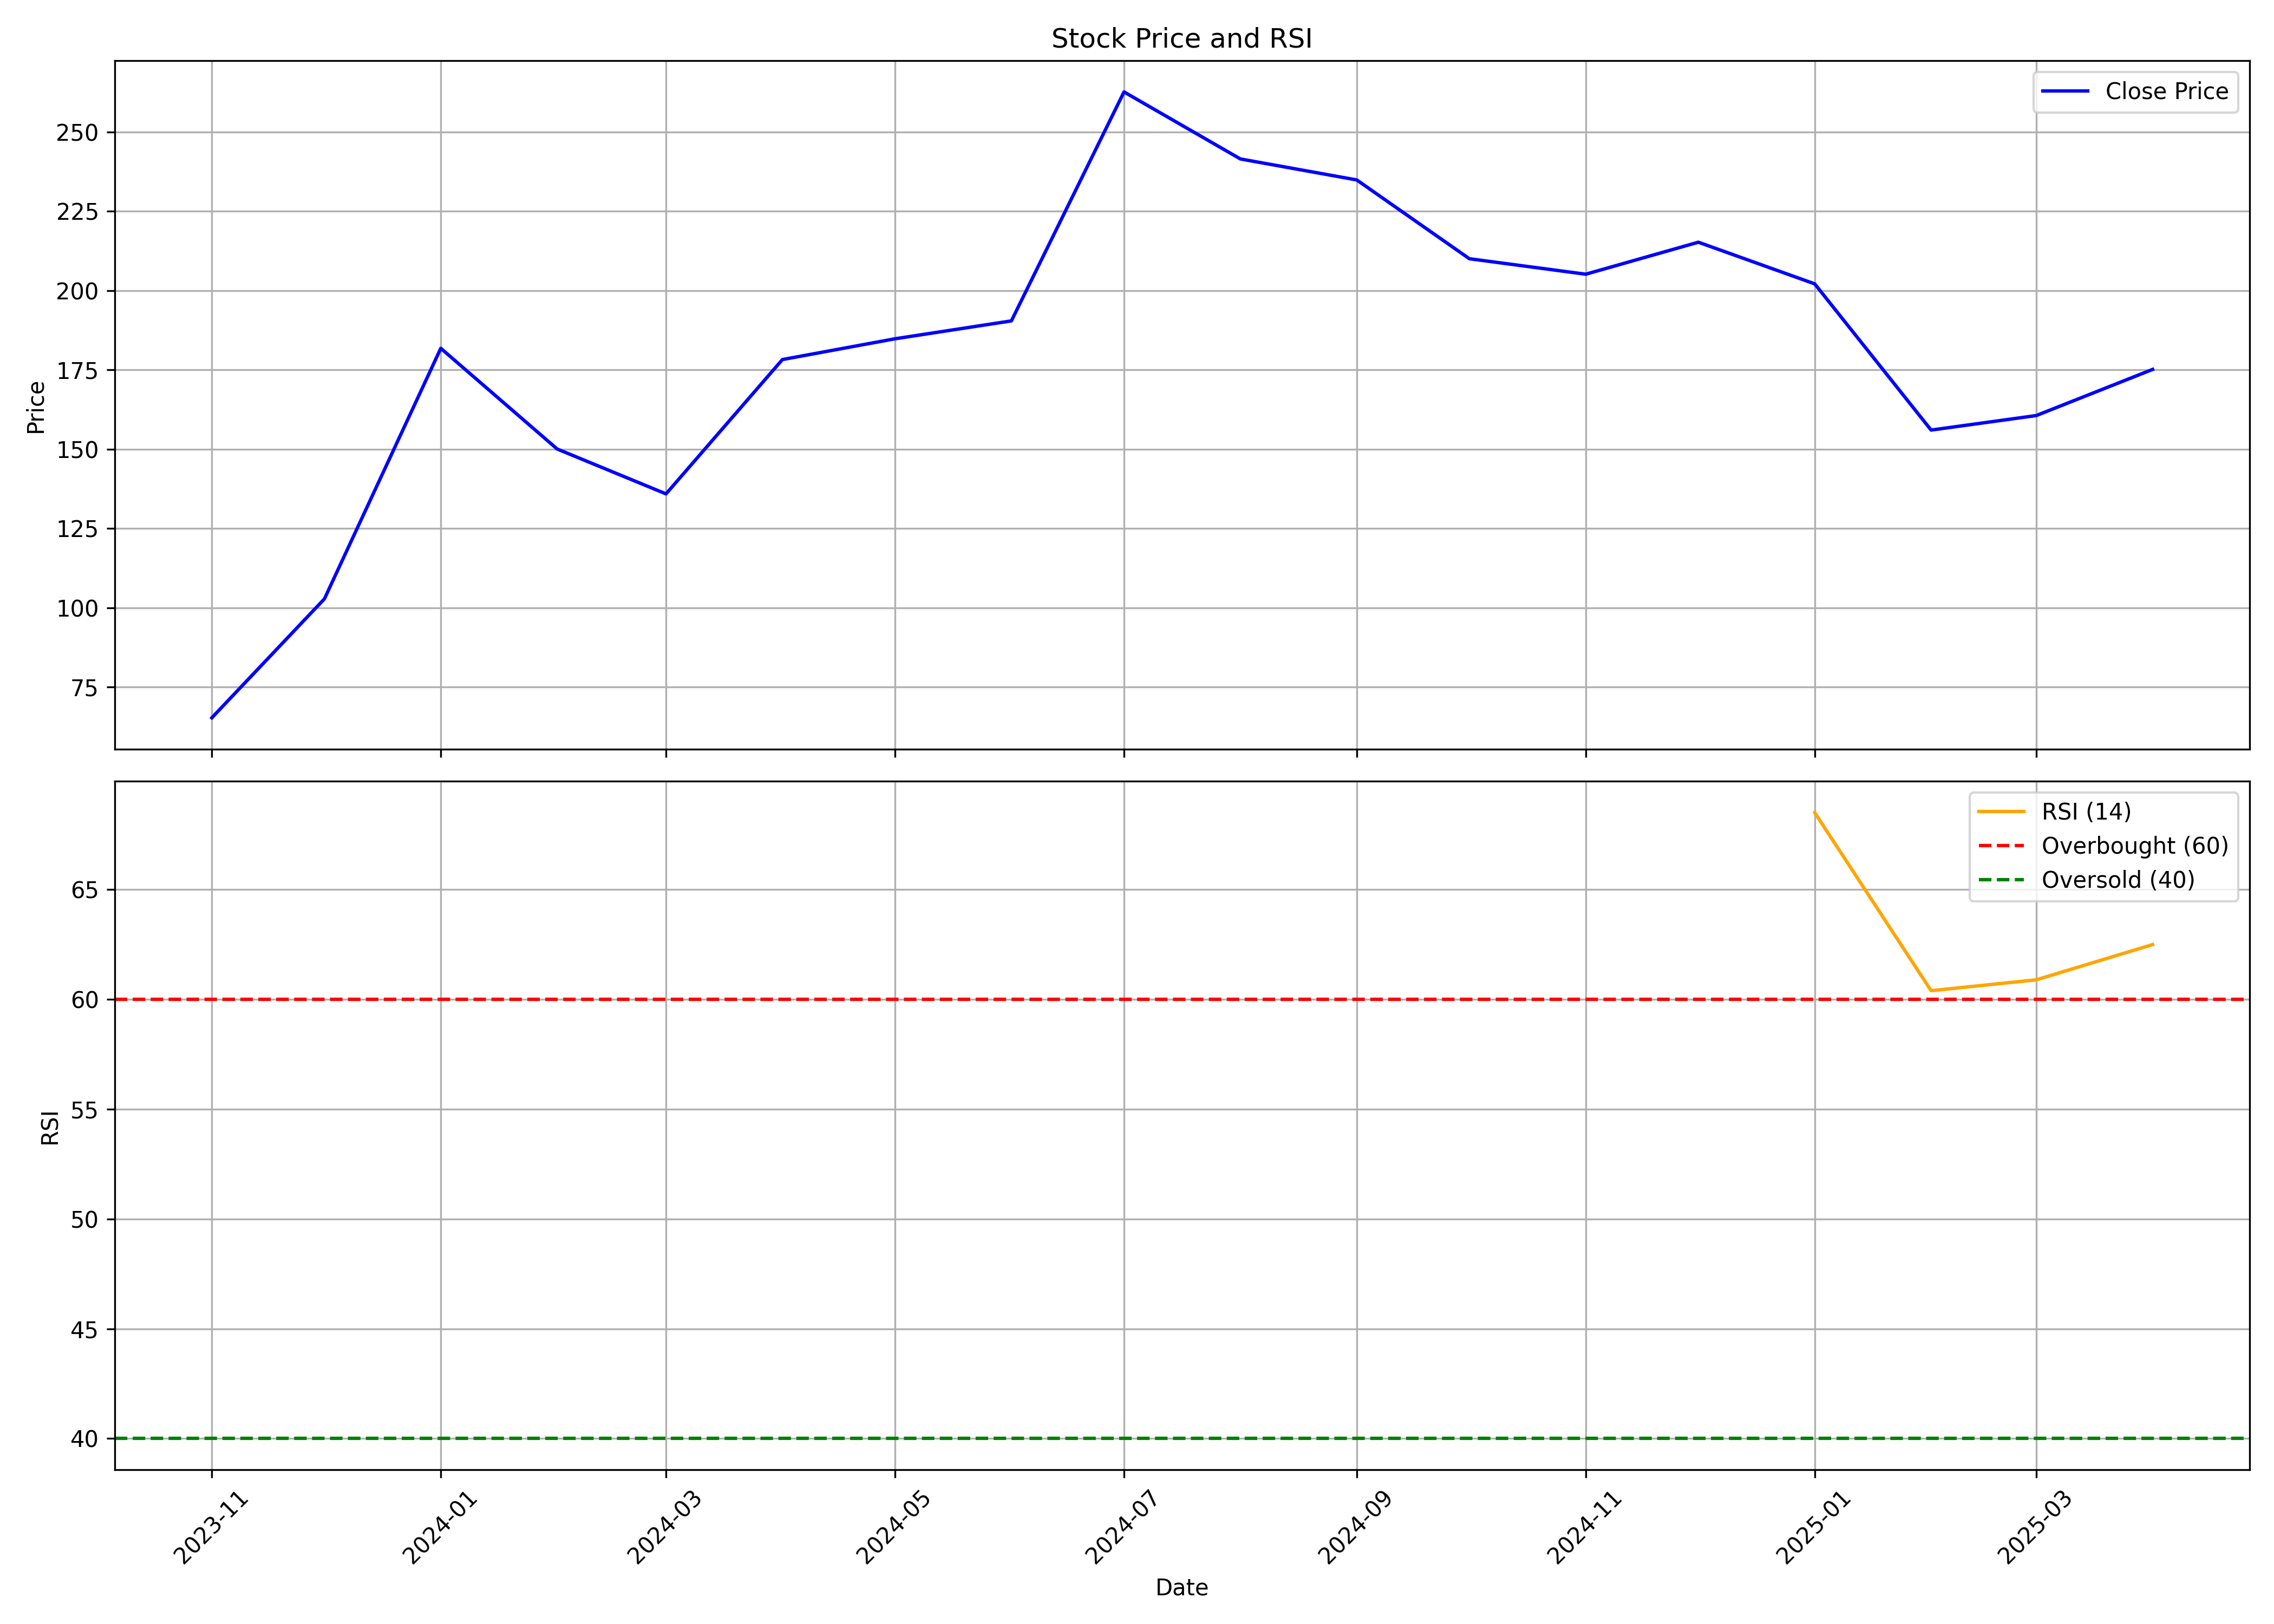

The file beside this chart, header and first rows:
, Unnamed: 0, date, symbol, open, high, low, close, volume, rsi
0, 0, 2023-11-01, IREDA, 50.0, 68.9, 50.0, 65.3, 971282868, 
1, 1, 2023-12-01, IREDA, 67.0, 123.2, 61.5, 102.8, 2269293408, 
2, 2, 2024-01-01, IREDA, 103.3, 187.1, 100.2, 181.8, 1043039351, 
3, 3, 2024-02-01, IREDA, 183.0, 214.8, 141.8, 150.1, 836673948, 
4, 4, 2024-03-01, IREDA, 153.4, 160.8, 121.1, 135.9, 436417411, 
5, 5, 2024-04-01, IREDA, 138.0, 192.2, 137.7, 178.2, 810972728, 
6, 6, 2024-05-01, IREDA, 178.2, 196.8, 158.7, 184.8, 585544026, 
7, 7, 2024-06-01, IREDA, 200.0, 205.1, 154.0, 190.4, 675758198, 
8, 8, 2024-07-01, IREDA, 200.0, 310.0, 192.8, 262.6, 1710246030, 
9, 9, 2024-08-01, IREDA, 264.1, 265.8, 234.0, 241.5, 420752016, 
10, 10, 2024-09-01, IREDA, 241.4, 241.4, 217.0, 234.9, 267397569, 
11, 11, 2024-10-01, IREDA, 236.0, 239.9, 188.0, 210, 187316237, 
12, 12, 2024-11-01, IREDA, 211.6, 213.0, 181.4, 205.2, 116707427, 
13, 13, 2024-12-01, IREDA, 203.5, 227.8, 195.3, 215.2, 192267238, 
14, 14, 2025-01-01, IREDA, 216.4, 234.3, 177.3, 202.1, 406307593, 68.5
15, 15, 2025-02-01, IREDA, 203.9, 208.9, 151.5, 156, 216857396, 60.39
16, 16, 2025-03-01, IREDA, 156.6, 176.8, 137, 160.6, 409030154, 60.89
17, 17, 2025-04-01, IREDA, 160.4, 183.2, 140.8, 175.1, 335907660, 62.49
